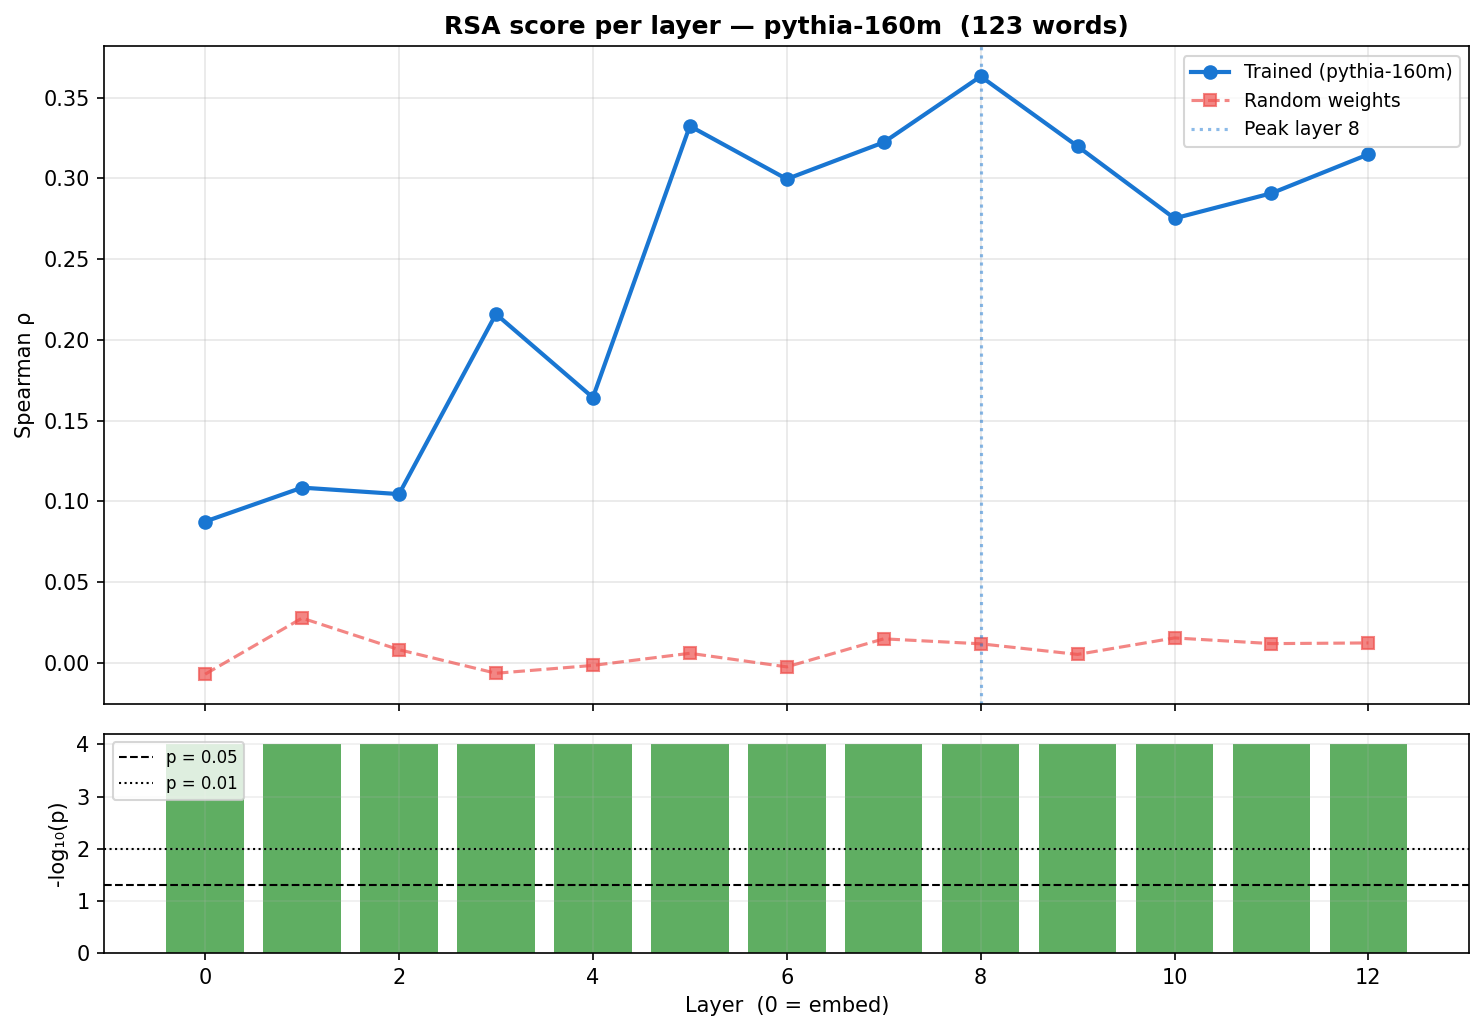

Source data for this figure (header and first rows):
layer, rho_trained, rho_random, p_value, significant
0, 0.08756, -0.006951, 0.0, True
1, 0.1086, 0.02779, 0.0, True
2, 0.1046, 0.008227, 0.0, True
3, 0.216, -0.006366, 0.0, True
4, 0.1643, -0.001513, 0.0, True
5, 0.3324, 0.006002, 0.0, True
6, 0.2996, -0.002412, 0.0, True
7, 0.3223, 0.01494, 0.0, True
8, 0.3632, 0.01187, 0.0, True
9, 0.3199, 0.005298, 0.0, True
10, 0.2753, 0.01551, 0.0, True
11, 0.2908, 0.01199, 0.0, True
12, 0.3149, 0.01241, 0.0, True
